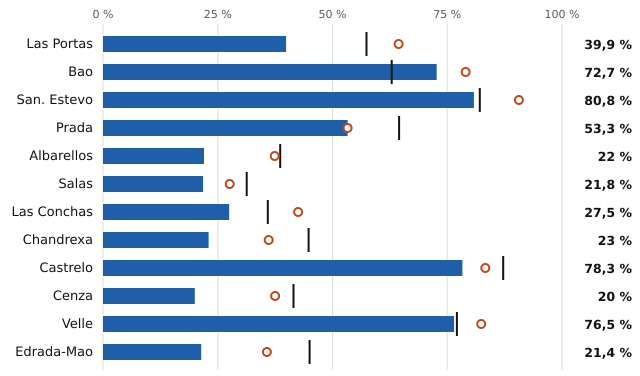

The data file committed next to this chart (first rows):
embalse, pct, pct_hace_1_anio, pct_media_10_anios, vol_hm3, capacidad_hm3
Las Portas, 39.9, 64.4, 57.4, 214.0, 536.0
Bao, 72.7, 79.0, 62.9, 173.0, 238.0
San. Estevo, 80.8, 90.6, 82.1, 172.0, 213.0
Prada, 53.3, 53.3, 64.5, 65.0, 122.0
Albarellos, 22.0, 37.4, 38.6, 20.0, 91.0
Salas, 21.8, 27.6, 31.3, 19.0, 87.0
Las Conchas, 27.5, 42.5, 35.9, 22.0, 80.0
Chandrexa, 23.0, 36.1, 44.8, 14.0, 61.0
Castrelo, 78.3, 83.3, 87.2, 47.0, 60.0
Cenza, 20.0, 37.5, 41.5, 8.0, 40.0
Velle, 76.5, 82.4, 77.1, 13.0, 17.0
Edrada-Mao, 21.4, 35.7, 45.0, 3.0, 14.0
